The GitHub repository tmai110605/DurianLeafDisease contains a labelled image folder "Durian_Leaf_Diseases" with 5 categories: algal, allocaridara attack, blight, healthy, phomopsis. Examples follow, each with its label.

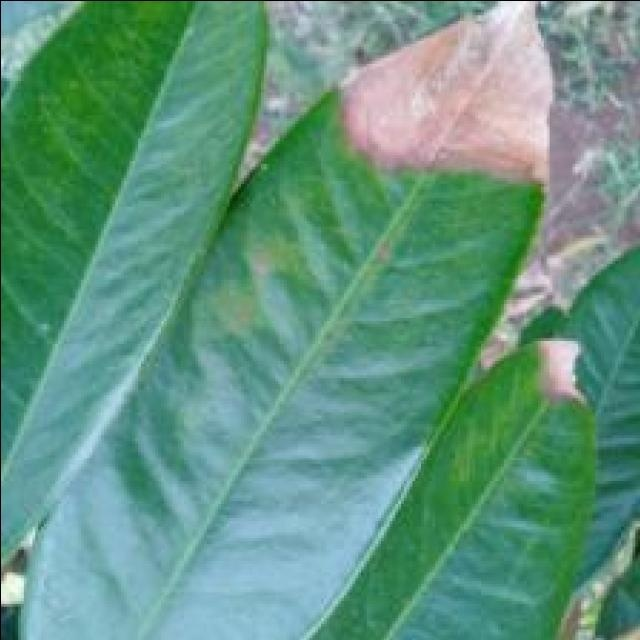
Label: blight

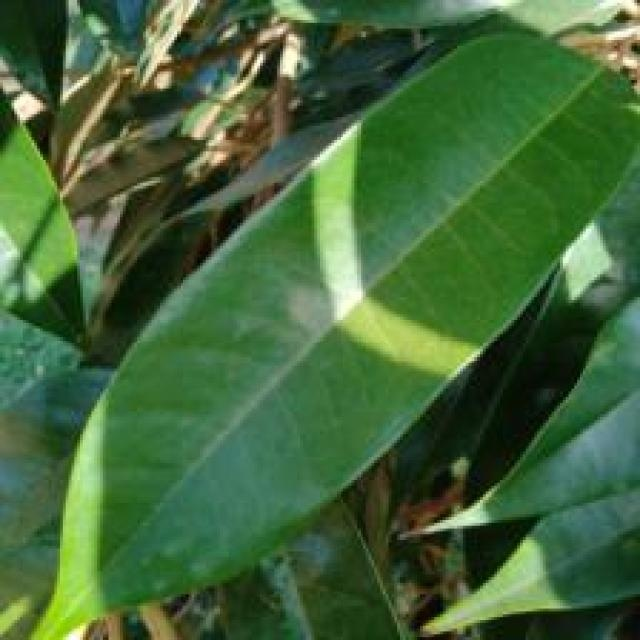
Label: healthy

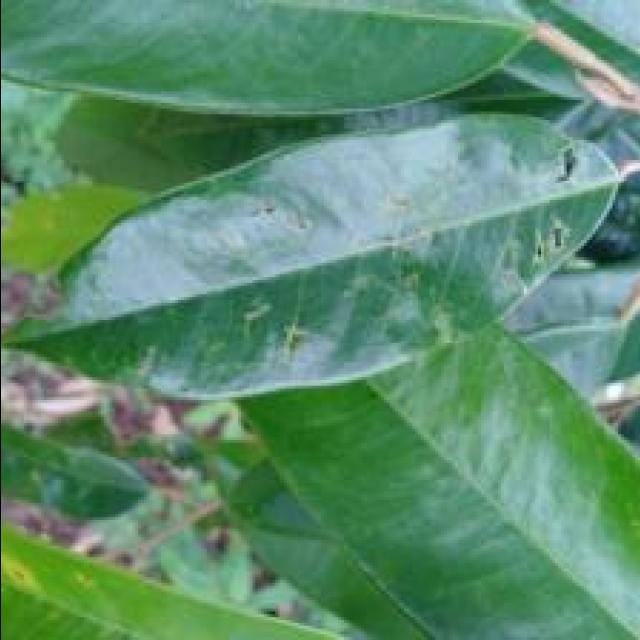
Label: allocaridara attack

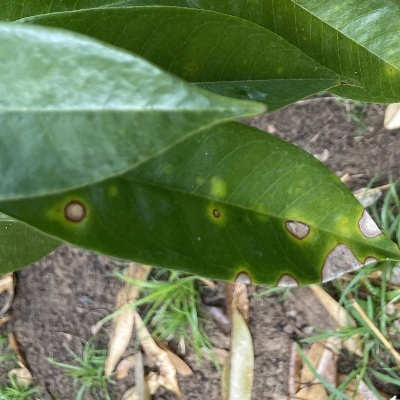
Label: phomopsis

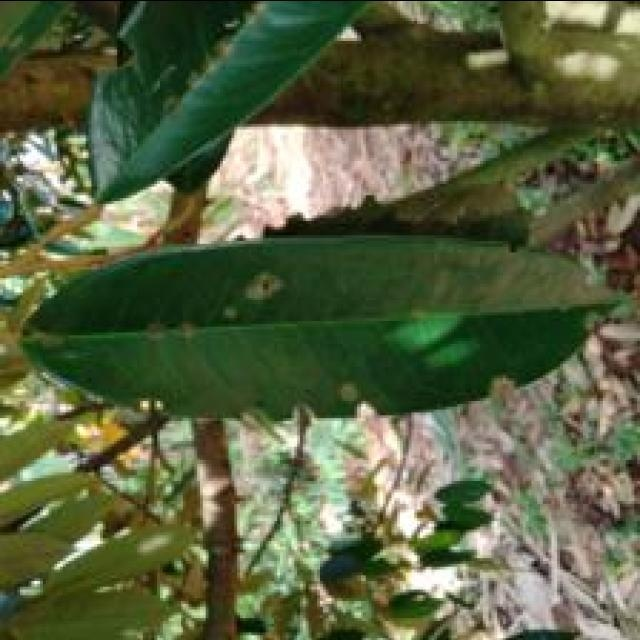
Label: algal

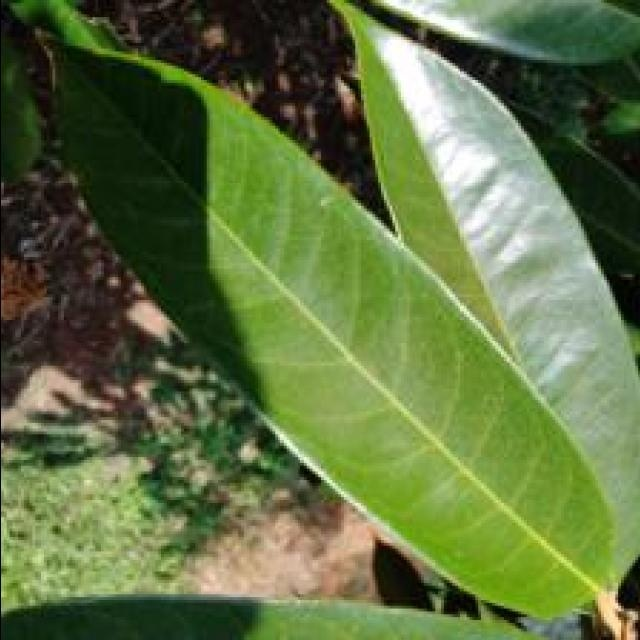
Label: healthy
